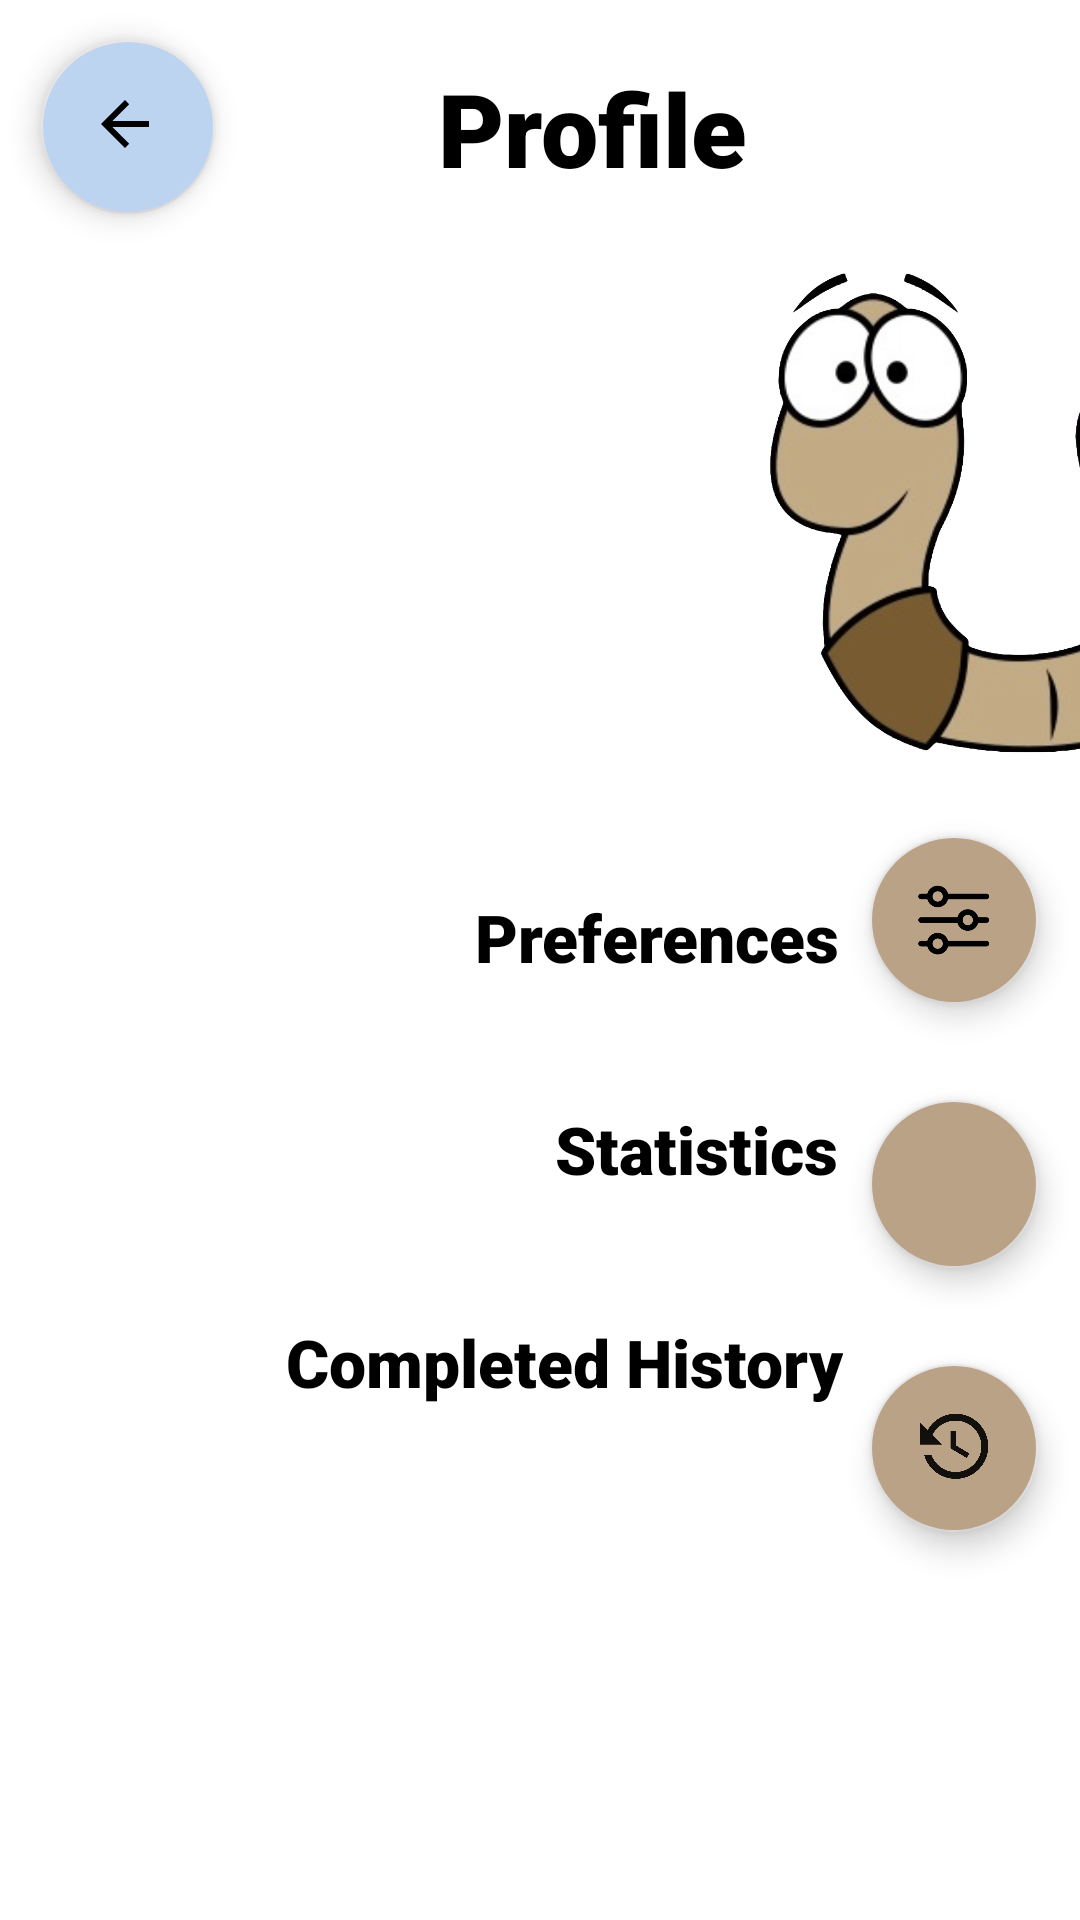

This screen was rendered from an Android layout file. Write that file and the resources it references.
<!-- AndroidManifest.xml: application theme Theme.Csci3130g2quickcash -->
<!-- res/layout/activity_profile.xml -->
<?xml version="1.0" encoding="utf-8"?>
<androidx.constraintlayout.widget.ConstraintLayout xmlns:android="http://schemas.android.com/apk/res/android"
    xmlns:app="http://schemas.android.com/apk/res-auto"
    xmlns:tools="http://schemas.android.com/tools"
    android:layout_width="match_parent"
    android:layout_height="match_parent"
    android:fadingEdge="none"
    android:requiresFadingEdge="none"
    tools:context=".activities.ProfileActivity">

    <TextView
        android:id="@+id/history"
        android:layout_width="wrap_content"
        android:layout_height="wrap_content"
        android:layout_marginTop="40dp"
        android:fontFamily="sans-serif-black"
        android:text="Completed History"
        android:textAppearance="@style/TextAppearance.AppCompat.Large"
        app:layout_constraintBottom_toBottomOf="parent"
        app:layout_constraintEnd_toStartOf="@+id/historyButton"
        app:layout_constraintHorizontal_bias="0.913"
        app:layout_constraintStart_toStartOf="parent"
        app:layout_constraintTop_toBottomOf="@+id/profileTitle"
        app:layout_constraintVertical_bias="0.651" />

    <com.google.android.material.floatingactionbutton.FloatingActionButton
        android:id="@+id/historyButton"
        android:layout_width="wrap_content"
        android:layout_height="wrap_content"
        android:layout_marginTop="32dp"
        android:backgroundTint="#BAA287"
        android:clickable="true"
        android:contentDescription="@string/preferences"
        app:backgroundTintMode="add"
        app:layout_constraintBottom_toBottomOf="parent"
        app:layout_constraintEnd_toEndOf="parent"
        app:layout_constraintHorizontal_bias="0.954"
        app:layout_constraintStart_toStartOf="parent"
        app:layout_constraintTop_toBottomOf="@+id/statisticsButton"
        app:layout_constraintVertical_bias="0.0"
        app:srcCompat="@drawable/history_512" />

    <com.google.android.material.floatingactionbutton.FloatingActionButton
        android:id="@+id/statisticsButton"
        android:layout_width="wrap_content"
        android:layout_height="wrap_content"
        android:layout_marginTop="32dp"
        android:backgroundTint="#BAA287"
        android:clickable="true"
        android:contentDescription="@string/preferences"
        app:backgroundTintMode="add"
        app:layout_constraintBottom_toBottomOf="parent"
        app:layout_constraintEnd_toEndOf="parent"
        app:layout_constraintHorizontal_bias="0.954"
        app:layout_constraintStart_toStartOf="parent"
        app:layout_constraintTop_toBottomOf="@+id/preferencesB"
        app:layout_constraintVertical_bias="0.0"
        app:srcCompat="@drawable/_252963" />

    <TextView
        android:id="@+id/profileTitle"
        android:layout_width="241dp"
        android:layout_height="70dp"
        android:layout_marginTop="-4dp"
        android:fontFamily="sans-serif-black"
        android:padding="10dp"
        android:text="@string/profile"
        android:textAlignment="center"
        android:textSize="34sp"
        app:layout_constraintBottom_toBottomOf="parent"
        app:layout_constraintEnd_toEndOf="parent"
        app:layout_constraintHorizontal_bias="0.114"
        app:layout_constraintStart_toEndOf="@+id/backBut"
        app:layout_constraintTop_toTopOf="parent"
        app:layout_constraintVertical_bias="0.024" />

    <com.google.android.material.floatingactionbutton.FloatingActionButton
        android:id="@+id/backBut"
        android:layout_width="58dp"
        android:layout_height="61dp"
        android:backgroundTint="#BDD4F1"
        android:clickable="true"
        android:contentDescription="@string/back_button"
        app:backgroundTintMode="add"
        app:layout_constraintBottom_toBottomOf="parent"
        app:layout_constraintEnd_toEndOf="parent"
        app:layout_constraintHorizontal_bias="0.045"
        app:layout_constraintStart_toStartOf="parent"
        app:layout_constraintTop_toTopOf="parent"
        app:layout_constraintVertical_bias="0.023"
        app:srcCompat="?attr/actionModeCloseDrawable" />

    <TextView
        android:id="@+id/preferencesL"
        android:layout_width="wrap_content"
        android:layout_height="wrap_content"
        android:layout_marginTop="40dp"
        android:fontFamily="sans-serif-black"
        android:text="@string/preferences"
        android:textAppearance="@style/TextAppearance.AppCompat.Large"
        app:layout_constraintBottom_toBottomOf="parent"
        app:layout_constraintEnd_toStartOf="@+id/preferencesB"
        app:layout_constraintHorizontal_bias="0.939"
        app:layout_constraintStart_toStartOf="parent"
        app:layout_constraintTop_toBottomOf="@+id/profileTitle"
        app:layout_constraintVertical_bias="0.362" />

    <TextView
        android:id="@+id/statistics"
        android:layout_width="wrap_content"
        android:layout_height="wrap_content"
        android:layout_marginTop="40dp"
        android:fontFamily="sans-serif-black"
        android:text="Statistics"
        android:textAppearance="@style/TextAppearance.AppCompat.Large"
        app:layout_constraintBottom_toBottomOf="parent"
        app:layout_constraintEnd_toStartOf="@+id/preferencesB"
        app:layout_constraintHorizontal_bias="0.946"
        app:layout_constraintStart_toStartOf="parent"
        app:layout_constraintTop_toBottomOf="@+id/profileTitle"
        app:layout_constraintVertical_bias="0.506" />

    <TextView
        android:id="@+id/closeListingL"
        android:layout_width="wrap_content"
        android:layout_height="wrap_content"
        android:fontFamily="sans-serif-black"
        android:text="@string/close_posting2"
        android:textAppearance="@style/TextAppearance.AppCompat.Large"
        android:visibility="gone"
        app:layout_constraintBottom_toBottomOf="parent"
        app:layout_constraintEnd_toStartOf="@+id/closeListingB"
        app:layout_constraintHorizontal_bias="0.935"
        app:layout_constraintStart_toStartOf="parent"
        app:layout_constraintTop_toBottomOf="@+id/preferencesL"
        app:layout_constraintVertical_bias="0.404" />

    <com.google.android.material.floatingactionbutton.FloatingActionButton
        android:id="@+id/preferencesB"
        android:layout_width="wrap_content"
        android:layout_height="wrap_content"
        android:backgroundTint="#BAA287"
        android:clickable="true"
        android:contentDescription="@string/preferences"
        app:backgroundTintMode="add"
        app:layout_constraintBottom_toBottomOf="parent"
        app:layout_constraintEnd_toEndOf="parent"
        app:layout_constraintHorizontal_bias="0.954"
        app:layout_constraintStart_toStartOf="parent"
        app:layout_constraintTop_toBottomOf="@+id/profileTitle"
        app:layout_constraintVertical_bias="0.394"
        app:srcCompat="@drawable/preferences" />

    <com.google.android.material.floatingactionbutton.FloatingActionButton
        android:id="@+id/closeListingB"
        android:layout_width="wrap_content"
        android:layout_height="wrap_content"
        android:layout_marginTop="32dp"
        android:clickable="true"
        android:contentDescription="@string/close_listing"
        android:hapticFeedbackEnabled="false"
        android:visibility="gone"
        app:backgroundTint="#F9665E"
        app:backgroundTintMode="add"
        app:layout_constraintBottom_toBottomOf="parent"
        app:layout_constraintEnd_toEndOf="parent"
        app:layout_constraintHorizontal_bias="0.954"
        app:layout_constraintStart_toStartOf="parent"
        app:layout_constraintTop_toBottomOf="@+id/statisticsButton"
        app:layout_constraintVertical_bias="0.0"
        app:srcCompat="@drawable/garbage" />

    <TextView
        android:id="@+id/verifiedStatus"
        android:layout_width="wrap_content"
        android:layout_height="wrap_content"
        android:text="@string/verified_worm"
        android:textColor="#4CAF50"
        android:textStyle="bold"
        android:visibility="invisible"
        app:layout_constraintBottom_toTopOf="@+id/preferencesB"
        app:layout_constraintEnd_toEndOf="parent"
        app:layout_constraintHorizontal_bias="0.277"
        app:layout_constraintStart_toEndOf="@+id/backBut"
        app:layout_constraintTop_toTopOf="parent"
        app:layout_constraintVertical_bias="0.647" />

    <ImageView
        android:id="@+id/imageView7"
        android:layout_width="205dp"
        android:layout_height="336dp"
        android:layout_marginStart="244dp"
        android:layout_marginTop="4dp"
        app:layout_constraintStart_toStartOf="parent"
        app:layout_constraintTop_toTopOf="parent"
        app:srcCompat="@drawable/cartoon_worm_7" />

    <TextView
        android:id="@+id/profileName"
        android:layout_width="225dp"
        android:layout_height="74dp"
        android:layout_marginBottom="4dp"
        android:freezesText="false"
        android:gravity="bottom|end"
        android:textSize="34sp"
        app:layout_constraintBottom_toTopOf="@+id/verifiedStatus"
        app:layout_constraintEnd_toStartOf="@+id/imageView7" />


</androidx.constraintlayout.widget.ConstraintLayout>
<!-- resources referenced by this layout -->
<resources>
  <!-- drawable cartoon_worm_7: png bitmap (drawable, 461852 bytes) -->
  <!-- drawable history_512: webp bitmap (drawable, 6192 bytes) -->
  <!-- drawable preferences: png bitmap (drawable, 4089 bytes) -->
  <string name="back_button">Back Button</string>
  <string name="close_listing">Close Listing</string>
  <string name="close_posting2">Close Posting</string>
  <string name="preferences">Preferences</string>
  <string name="profile">Profile</string>
  <string name="verified_worm">Verified Worm ✓</string>
  <style name="Theme.Csci3130g2quickcash" parent="Theme.MaterialComponents.DayNight.DarkActionBar">
          
          <item name="colorPrimary">@color/offwhite</item>
          <item name="colorPrimaryVariant">@color/offblue</item>
          <item name="colorOnPrimary">@color/black</item>
          
          <item name="colorSecondary">@color/offwhite</item>
          <item name="colorSecondaryVariant">@color/offwhite</item>
          <item name="colorOnSecondary">@color/black</item>
          
          <item name="android:statusBarColor">?attr/colorPrimaryVariant</item>
          
          <item name="android:textColor">@color/black</item>
      </style>
  <color name="offwhite">#E6E3E4</color>
  <color name="offblue">#121B28</color>
  <color name="black">#FF000000</color>
</resources>
